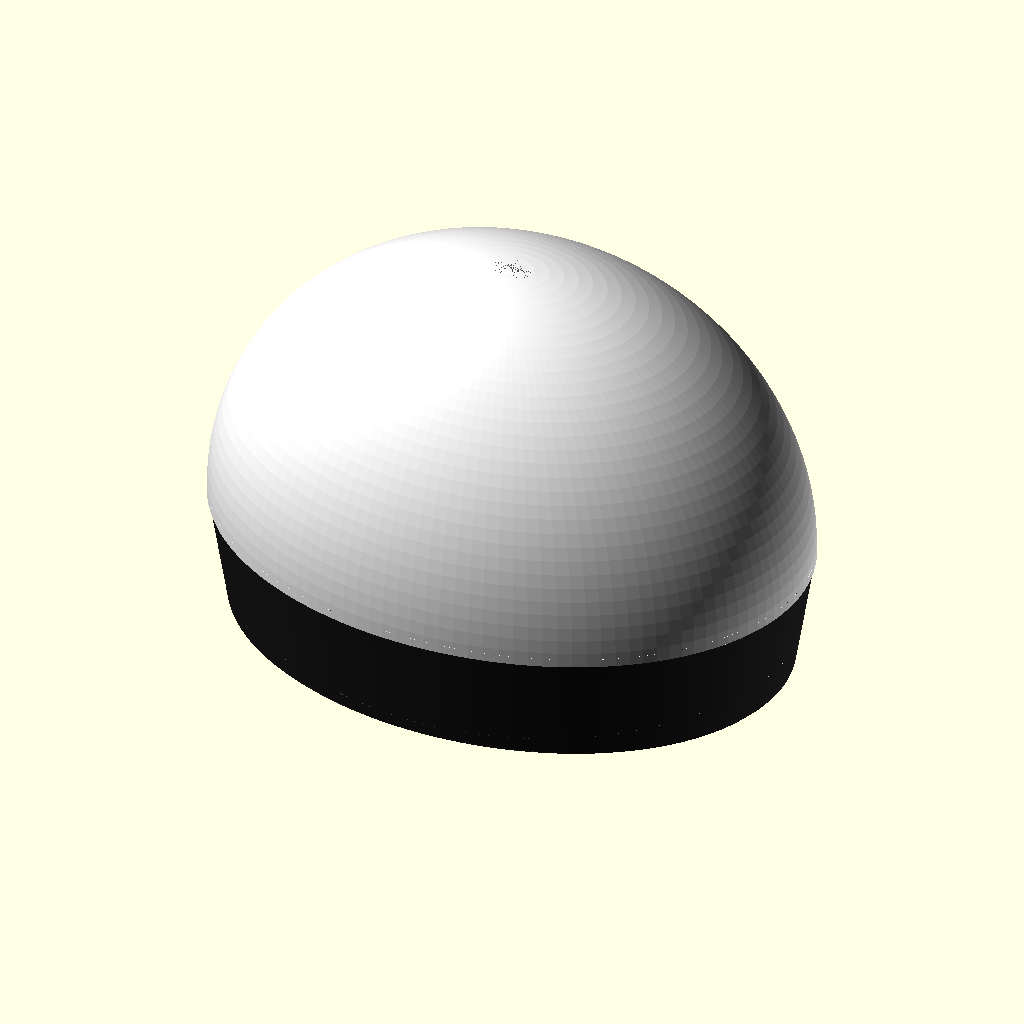
Cell 1 — every parameter at its default value.
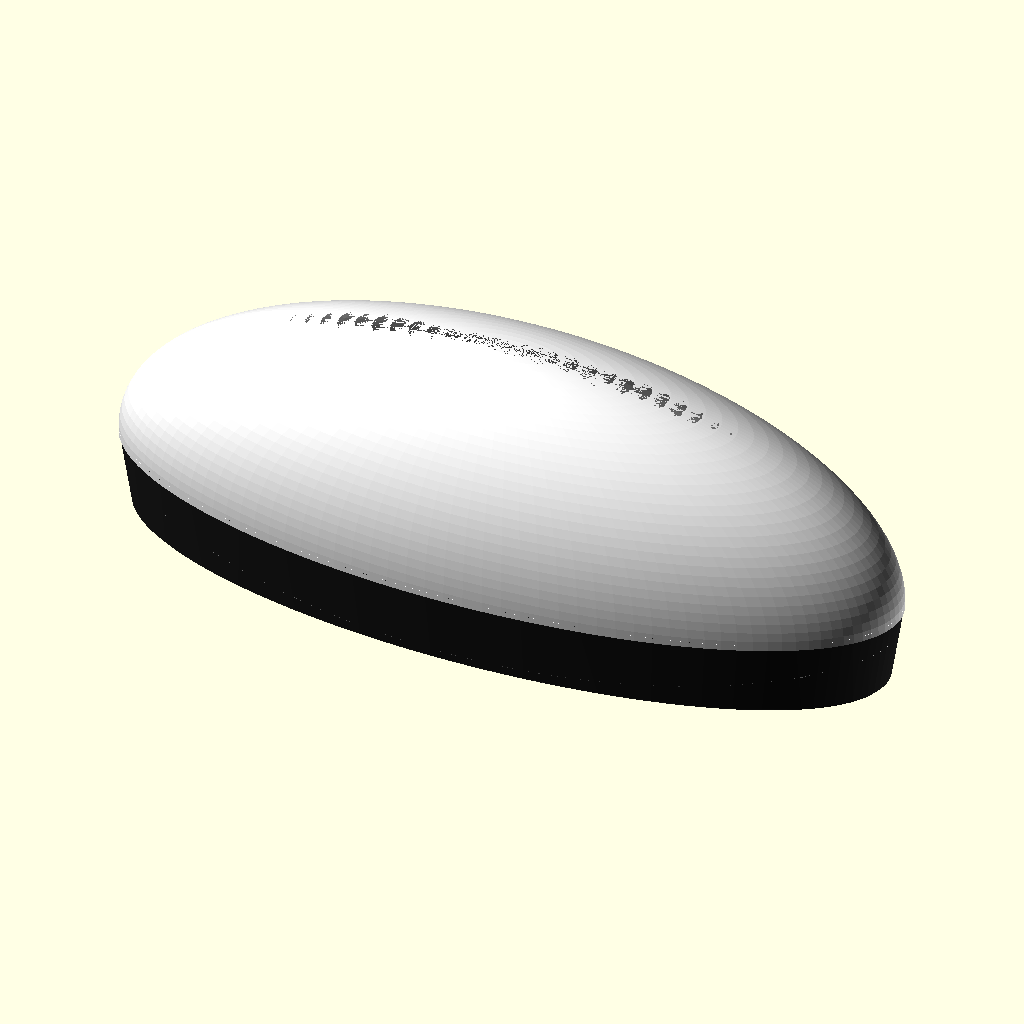
Cell 2: rx = 250 (everything else at default).
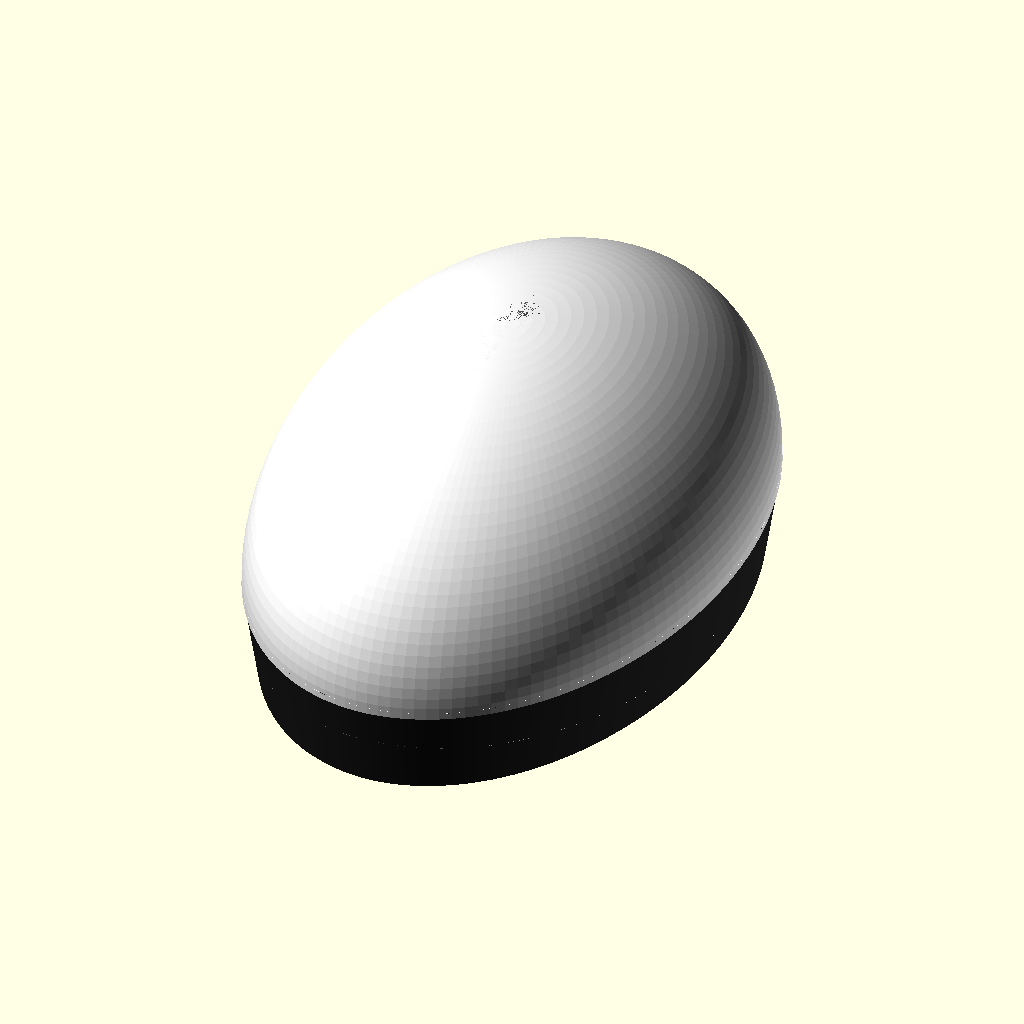
Cell 3 — ry set to 190, the other parameters unchanged.
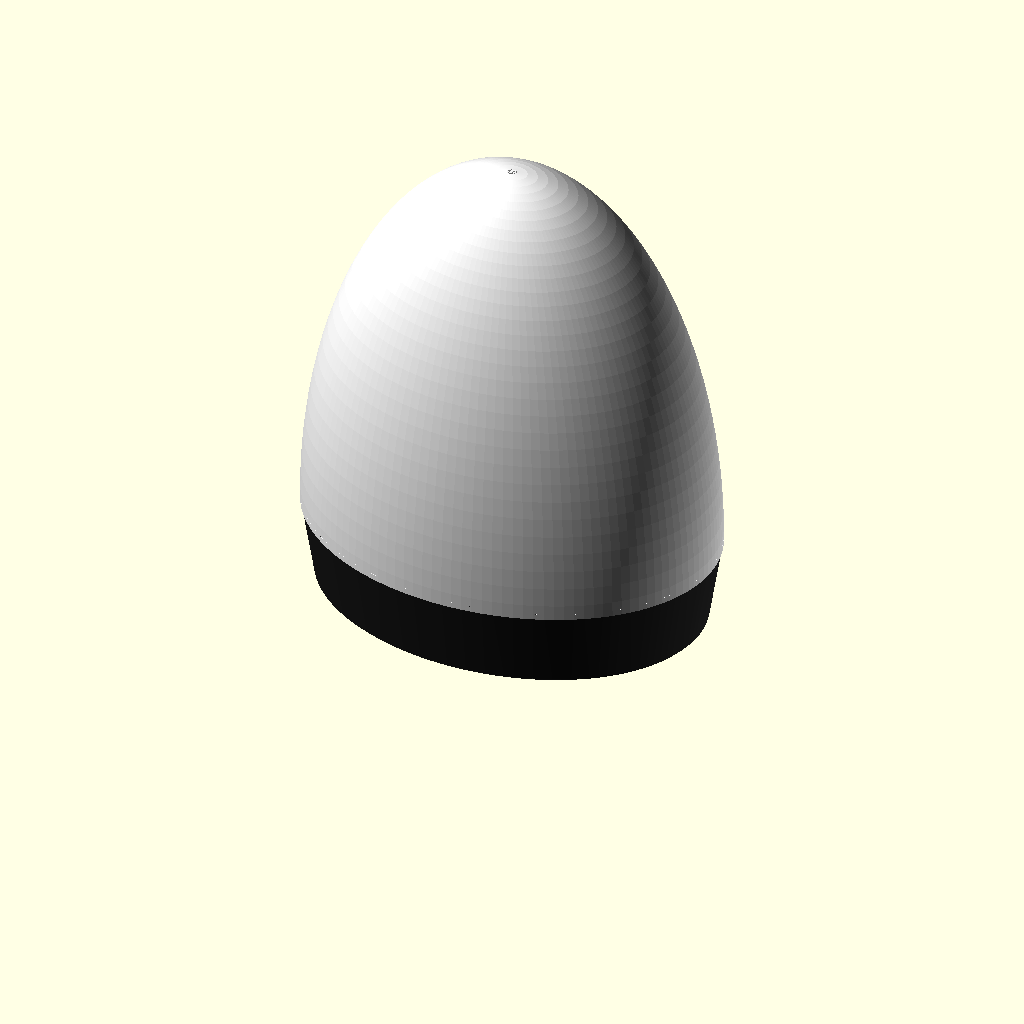
Cell 4 — dome_rz set to 236, the other parameters unchanged.
All cells are drawn from the same view direction (rotation 55°, 0°, 25°, orthographic, colour scheme Cornfield), but the view is re-fitted for each cell, so position and scale can differ between cells as well as the parameter.
Source of the model, artifacts/skyguard-dome/src/model.scad:
// ═══════════════════════════════════════════════════════════════
//  DronExit — Oval Dome Enclosure  (две части, 3D печат)
//  Референция: снимка SkyGuard dome
//
//  ВАЖНО: основата е ЕЛИПСОВИДНА, не кръгла!
//    Ширина (отпред): 250 mm  → rx = 125
//    Дълбочина (отстрани): ~190 mm  → ry = 95
//    Обща височина: ~165 mm
//    Купол: ~115 mm (бял, почти сферичен профил)
//    Основа: ~50 mm (черна, леко конична)
// ═══════════════════════════════════════════════════════════════

$fn = 128;
epsilon = 0.01;

// ── Хоризонтални радиуси (елипса в план) ─────────────────────
rx = 125;    // Ширина отпред  → 250 mm
ry =  95;    // Дълбочина      → 190 mm  (НЕ е кръг!)

// ── Купол ─────────────────────────────────────────────────────
dome_rz = 118;   // Вертикален радиус — близо до полусфера
wall    =   3.5; // Дебелина стена

// ── Основа ────────────────────────────────────────────────────
base_h       = 50;   // Височина
base_taper   =  8;   // С колко се стеснява отдолу (rx-taper, ry-taper)

// ── Фланец ────────────────────────────────────────────────────
flange_h   = 10;
flange_gap = 0.3;

// ── Кабелна втулка (M25, изпъкнала надолу) ───────────────────
gland_r_hole = 12.5;
gland_r_boss = 18;
gland_boss_h = 18;

// ── Цветове ───────────────────────────────────────────────────
dome_color = "WhiteSmoke";
base_color = "#1c1c1c";

// ══════════════════════════════════════════════════════════════
//  Горна половина на елипсоид с различни rx, ry, rz
// ══════════════════════════════════════════════════════════════
module upper_ellipsoid(erx, ery, erz) {
    intersection() {
        scale([erx, ery, erz]) sphere(r = 1);
        // Изрязваме само горната половина
        translate([0, 0, -epsilon])
        scale([erx + 1, ery + 1, 1])
        cylinder(h = erz + 1, r = 1);
    }
}

// ══════════════════════════════════════════════════════════════
//  ГОРЕН КУПОЛ — бял
// ══════════════════════════════════════════════════════════════
module dome_part() {
    color(dome_color)
    union() {
        // Черупка
        difference() {
            upper_ellipsoid(rx, ry, dome_rz);
            translate([0, 0, wall])
            upper_ellipsoid(rx - wall, ry - wall, dome_rz - wall);
        }

        // Долен rim — ляга върху основата
        translate([0, 0, -wall])
        linear_extrude(wall + epsilon)
        difference() {
            ellipse_2d(rx, ry);
            ellipse_2d(rx - wall, ry - wall);
        }

        // Male фланец
        translate([0, 0, -flange_h])
        linear_extrude(flange_h)
        difference() {
            ellipse_2d(rx - wall - flange_gap, ry - wall - flange_gap);
            ellipse_2d(rx - 2*wall - flange_gap, ry - 2*wall - flange_gap);
        }
    }
}

// ══════════════════════════════════════════════════════════════
//  ДОЛНА ОСНОВА — черна, елипсовидна, леко конична
// ══════════════════════════════════════════════════════════════
module base_part() {
    color(base_color)
    difference() {
        union() {
            // Конично тяло (елипса, малко по-тясна долу)
            hull() {
                // Горен ръб (= пълна ширина)
                translate([0, 0, base_h - epsilon])
                linear_extrude(epsilon)
                ellipse_2d(rx, ry);

                // Долен ръб (по-тесен)
                translate([0, 0, 0])
                linear_extrude(epsilon)
                ellipse_2d(rx - base_taper, ry - base_taper);
            }

            // Плоско дъно — малка фаска
            translate([0, 0, -2])
            linear_extrude(2 + epsilon)
            ellipse_2d(rx - base_taper - 2, ry - base_taper - 2);

            // Кабелна водачка (цилиндрична — точно като снимката)
            translate([0, 0, -(2 + gland_boss_h)])
            cylinder(h = gland_boss_h + 2 + epsilon, r = gland_r_boss);
        }

        // Кух интериор
        translate([0, 0, wall])
        hull() {
            translate([0, 0, base_h])
            linear_extrude(epsilon)
            ellipse_2d(rx - wall, ry - wall);

            translate([0, 0, 0])
            linear_extrude(epsilon)
            ellipse_2d(rx - base_taper - wall, ry - base_taper - wall);
        }

        // Female гнездо за купола
        translate([0, 0, base_h - flange_h])
        linear_extrude(flange_h + epsilon)
        ellipse_2d(rx - wall, ry - wall);

        // Отвор за кабела
        translate([0, 0, -(2 + gland_boss_h + epsilon)])
        cylinder(h = gland_boss_h + wall + 4 + epsilon, r = gland_r_hole);
    }
}

// ══════════════════════════════════════════════════════════════
//  HELPER: 2D елипса
// ══════════════════════════════════════════════════════════════
module ellipse_2d(a, b) {
    scale([a, b]) circle(r = 1);
}

// ══════════════════════════════════════════════════════════════
//  СГЛОБЕН ИЗГЛЕД
// ══════════════════════════════════════════════════════════════
base_part();

translate([0, 0, base_h])
dome_part();
Parameter table extracted from the source (name, type, default, range or options):
epsilon: number, default 0.01
rx: number, default 125
ry: number, default 95
dome_rz: number, default 118
wall: number, default 3.5
base_h: number, default 50
base_taper: number, default 8
flange_h: number, default 10
flange_gap: number, default 0.3
gland_r_hole: number, default 12.5
gland_r_boss: number, default 18
gland_boss_h: number, default 18
dome_color: string, default "WhiteSmoke"
base_color: string, default "#1c1c1c"
